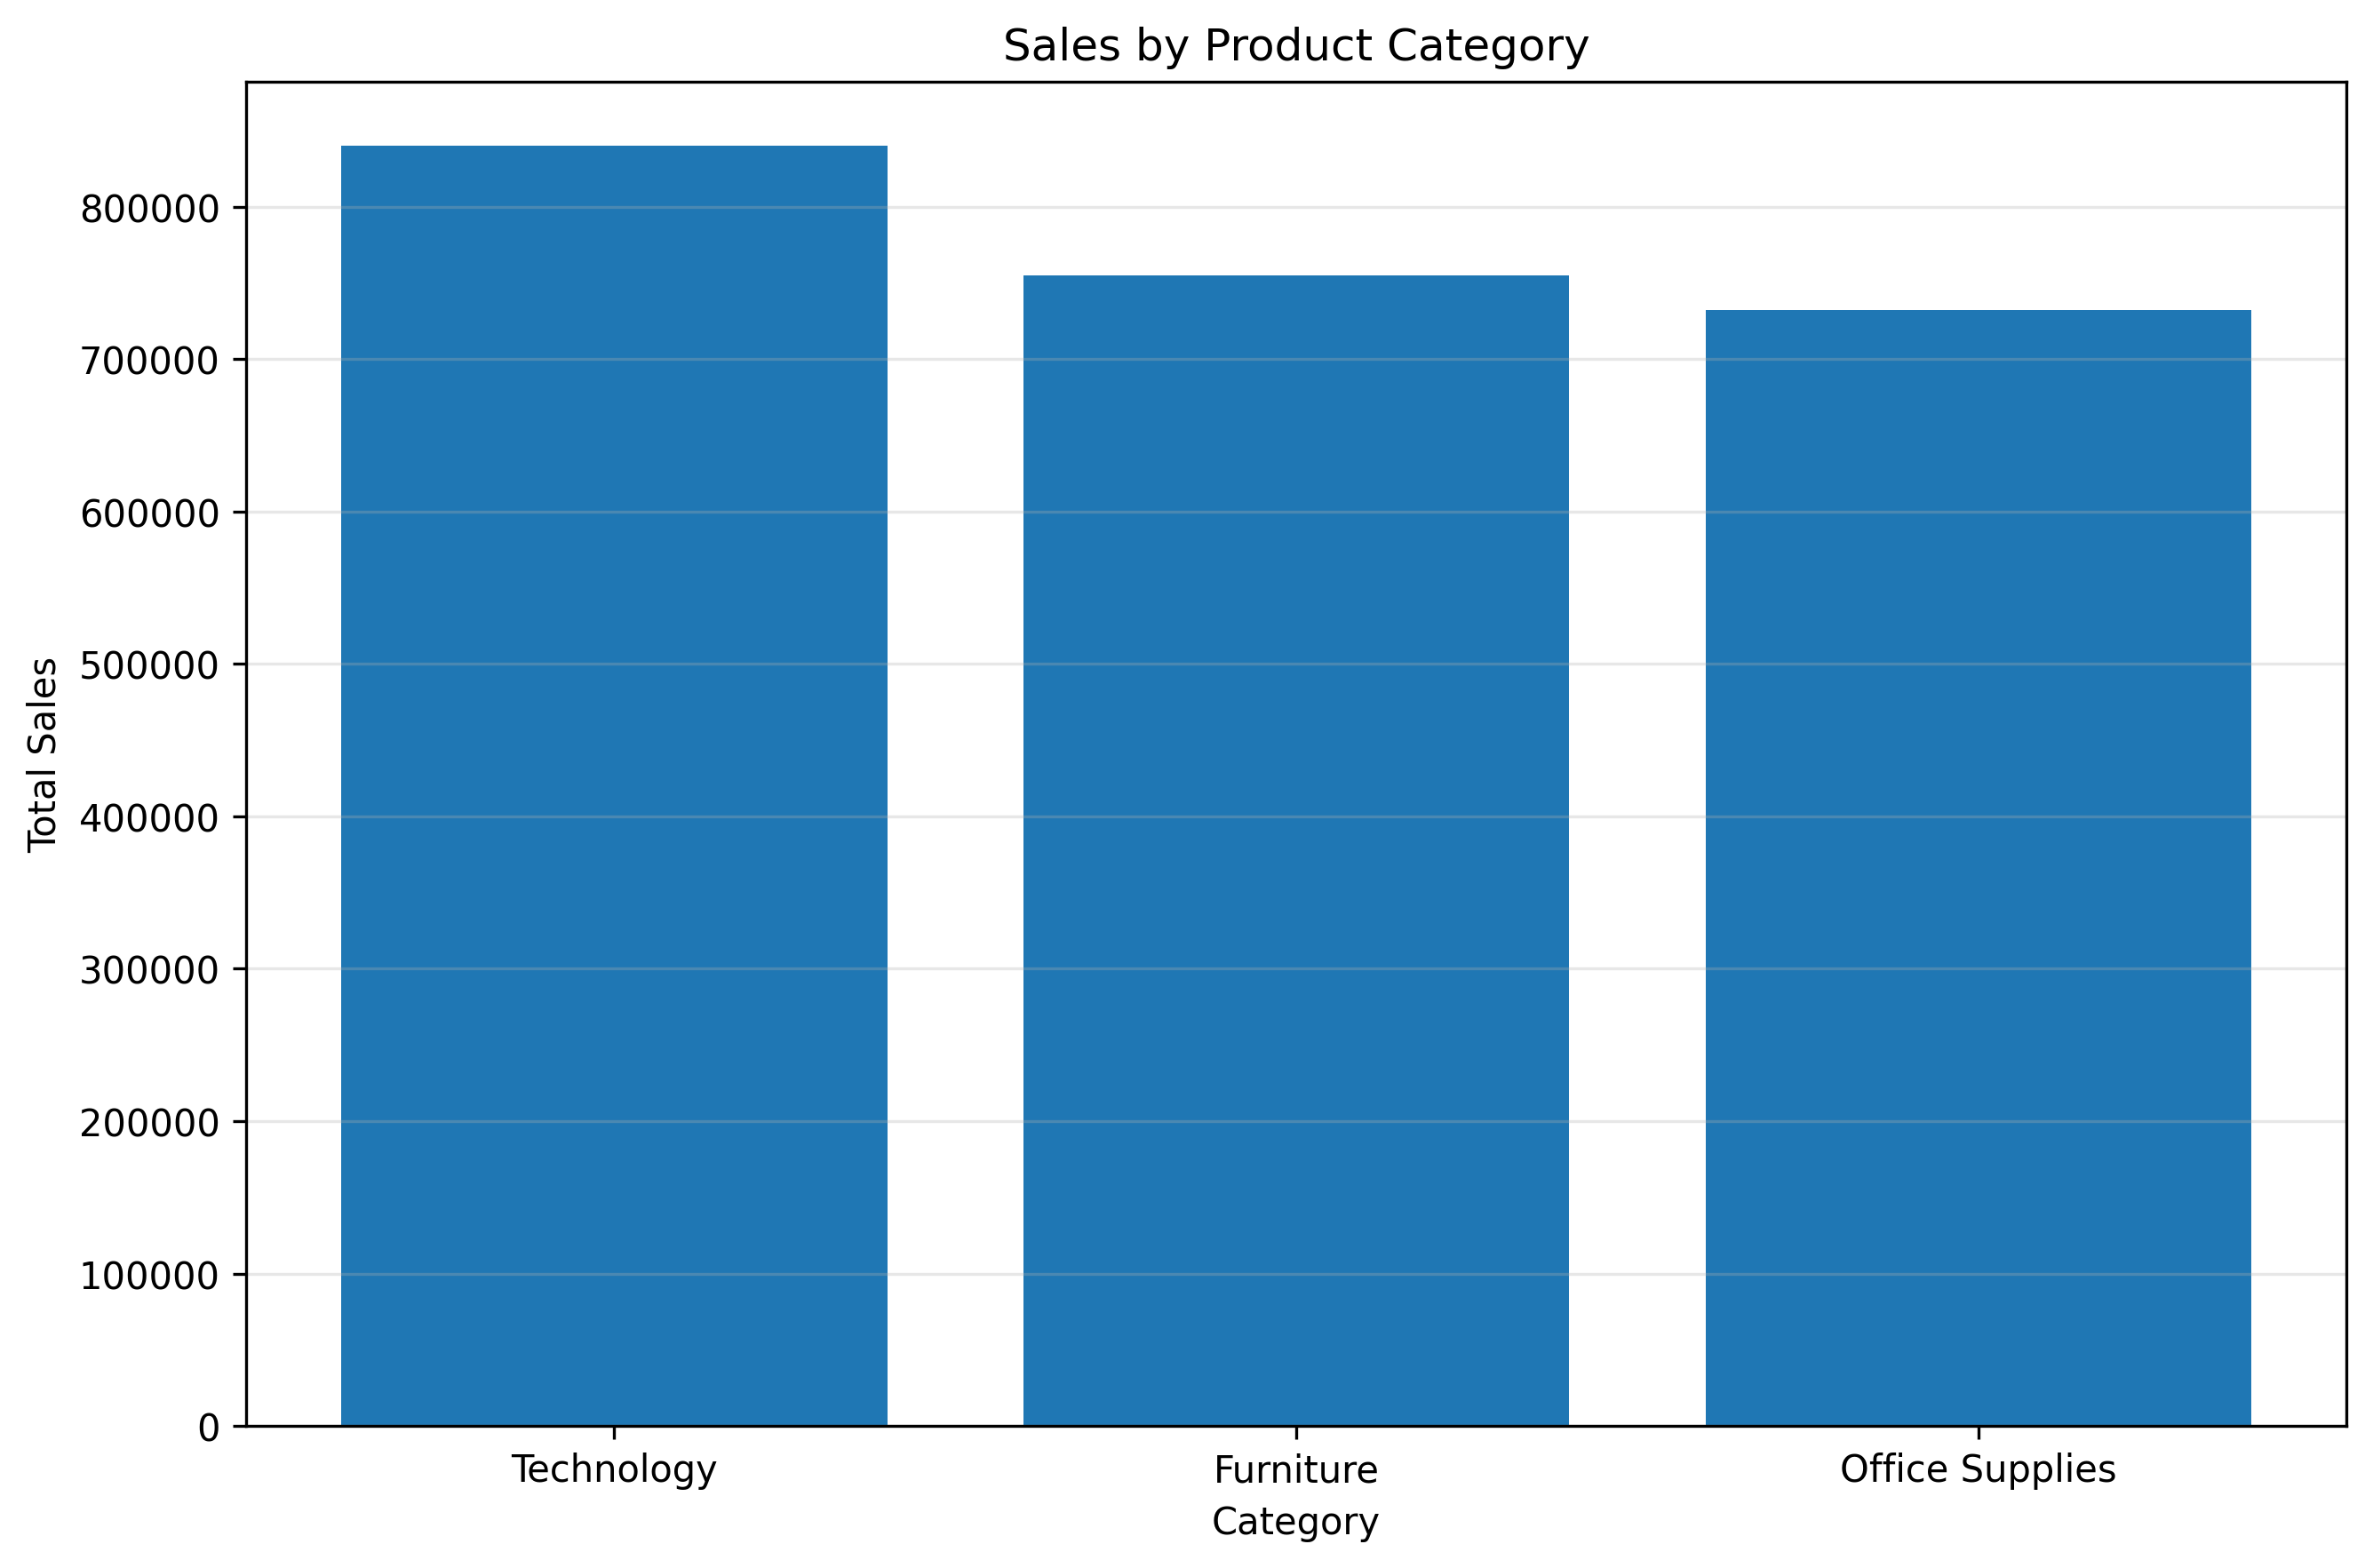

Here is the Python script that generated this plot:
import pandas as pd
import matplotlib.pyplot as plt

# Load dataset
df = pd.read_csv(r"Dataset\superstore_sales_analysis_cleaned.csv")

# Calculate sales by category
category_sales = df.groupby("Category")["Sales"].sum().sort_values(ascending=False)

# Create visualization
plt.figure(figsize=(9, 6))
plt.bar(category_sales.index, category_sales.values)

plt.title("Sales by Product Category")
plt.xlabel("Category")
plt.ylabel("Total Sales")
plt.xticks(rotation=0)
plt.grid(axis="y", alpha=0.3)
plt.tight_layout()

# Save chart
plt.savefig(
    r"Visualizations\sales_by_category.png",
    dpi=300,
    bbox_inches="tight"
)

plt.show()
